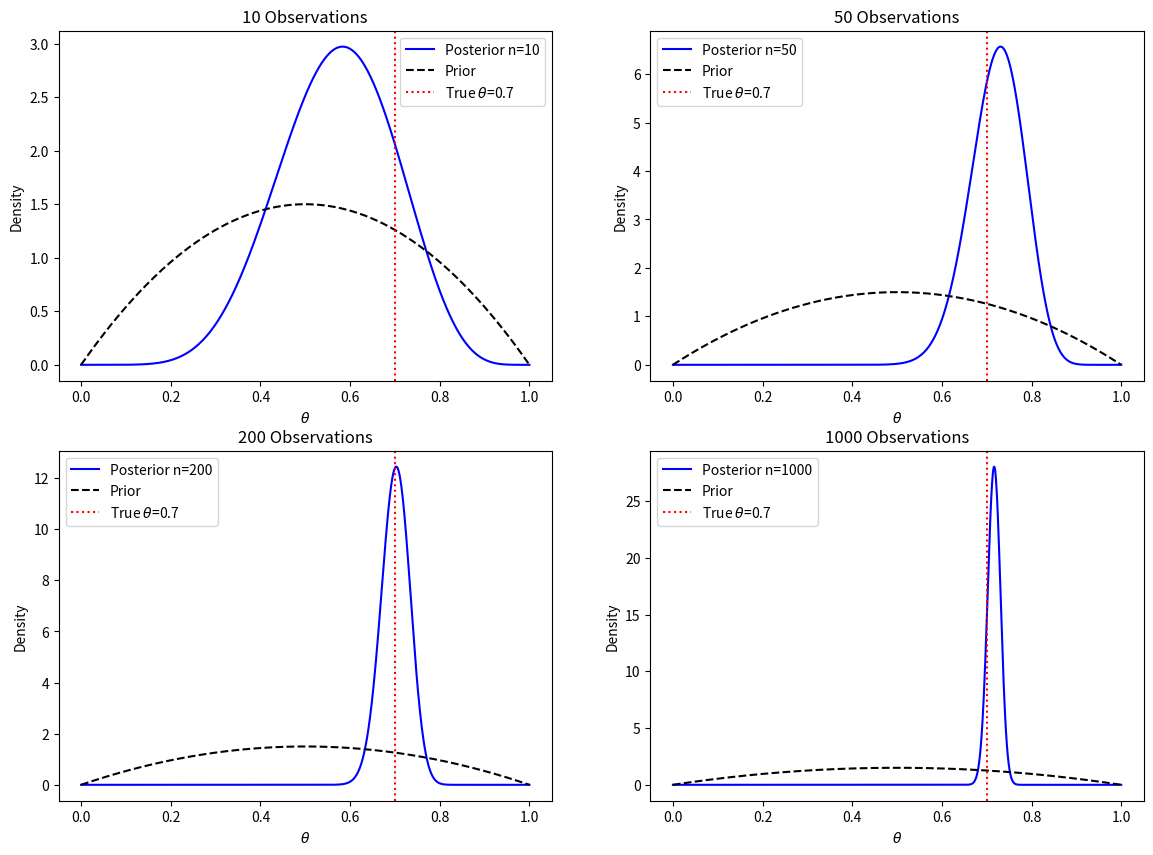

Recreate this plot in Python. (Note: this script raises an exception after producing the figure.)
#!/usr/bin/env python3
# -*- coding: utf-8 -*-
"""
Created on Mon Apr 28 14:02:15 2025

@author: Ozan Hatipoglu
"""
import numpy as np
import matplotlib.pyplot as plt
from scipy.stats import beta

# True parameter
theta_true = 0.7

# Prior
alpha_prior = 2
beta_prior = 2

# Number of observations
sample_sizes = [10, 50, 200, 1000]

# Create subplots
fig, axs = plt.subplots(2, 2, figsize=(14,10))
axs = axs.ravel()

np.random.seed(123)

for i, n in enumerate(sample_sizes):
    # Simulate coin tosses
    y = np.random.binomial(n, theta_true)

    # Update posterior
    alpha_post = alpha_prior + y
    beta_post = beta_prior + (n - y)

    # Plot
    theta = np.linspace(0, 1, 1000)
    prior_pdf = beta.pdf(theta, alpha_prior, beta_prior)
    posterior_pdf = beta.pdf(theta, alpha_post, beta_post)

    axs[i].plot(theta, posterior_pdf, label=f'Posterior n={n}', color='blue')
    axs[i].plot(theta, prior_pdf, '--', label='Prior', color='black')
    axs[i].axvline(theta_true, color='red', linestyle=':', label=r'True $\theta$=0.7')
    axs[i].set_title(f'{n} Observations')
    axs[i].set_xlabel(r'$\theta$')
    axs[i].set_ylabel('Density')
    axs[i].legend()

plt.tight_layo
